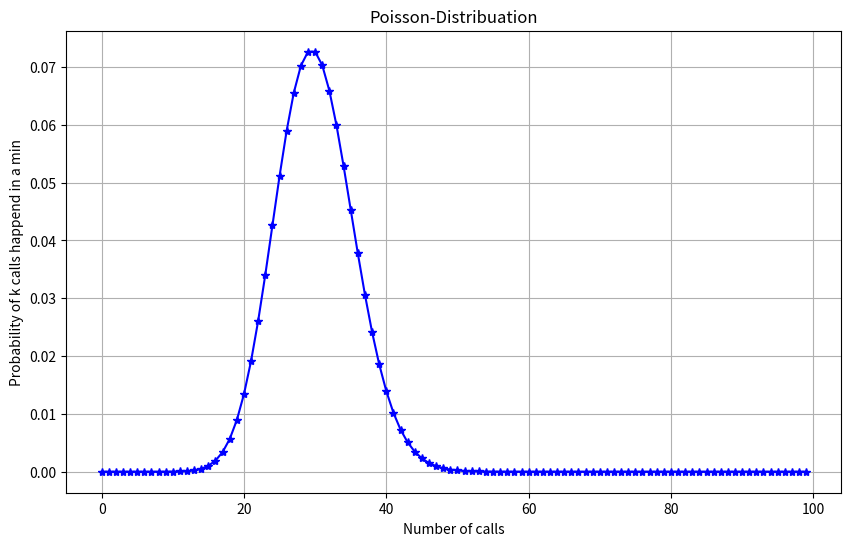
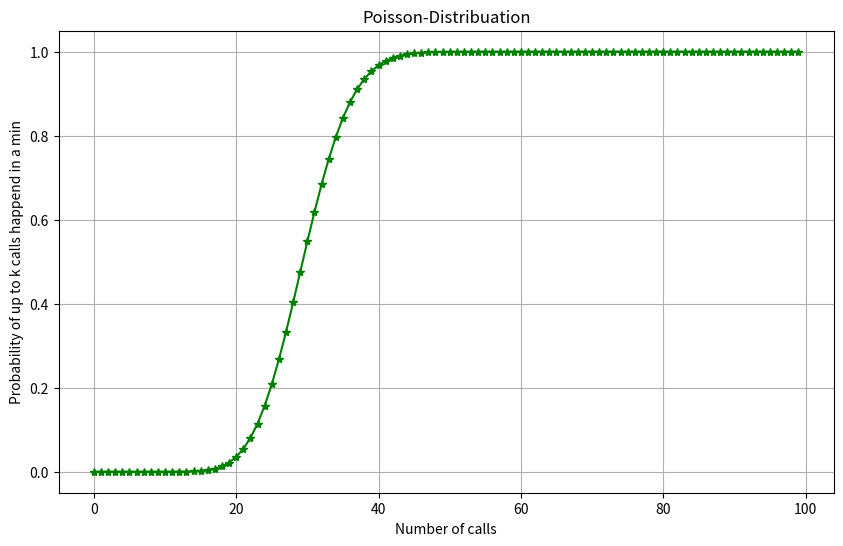

Python code for these plots, in order:
import math
import matplotlib.pyplot as plt

def poisson_pmf(k, lambda_rate):
    probability = (lambda_rate**k * math.exp(-lambda_rate)) / math.factorial(k)
    return probability

def expected_value(x,y):
    sum = 0
    for i in range(len(y)):
        sum += x[i] * y[i]
    return sum 

def expected_value2(x,y):
    sum = 0
    for i in range(len(y)):
        sum += x[i]**2 * y[i]
    return sum

lambda_rate = 30  
x = []
y = []
for i in range (100):
    x.append(i)
    y.append(poisson_pmf(i, lambda_rate))

print("expected value is :",expected_value(x,y))
print("variance is : ",expected_value2(x,y) - (expected_value(x,y) ** 2))

y1 = [y[0]]

for j in range(1,len(y)):
    y1.append(y1[j-1] + y[j])


plt.figure(figsize=(10, 6))
plt.plot(x, y, marker='*', linestyle='-', color='b')
plt.xlabel('Number of calls')
plt.ylabel('Probability of k calls happend in a min')
plt.title('Poisson-Distribuation')
plt.grid(True)
plt.show()



plt.figure(figsize=(10, 6))
plt.plot(x, y1, marker='*', linestyle='-', color='g')
plt.xlabel('Number of calls')
plt.ylabel('Probability of up to k calls happend in a min')
plt.title('Poisson-Distribuation')
plt.grid(True)
plt.show()


prob_less_than_20 = sum(poisson_pmf(k, lambda_rate) for k in range(20))
print(prob_less_than_20)


prob_more_than_35 = 1 - sum(poisson_pmf(k, lambda_rate) for k in range(36))
print(prob_more_than_35)

prob_between_25_and_35 = sum(poisson_pmf(k, lambda_rate) for k in range(25, 36))
print(prob_between_25_and_35)